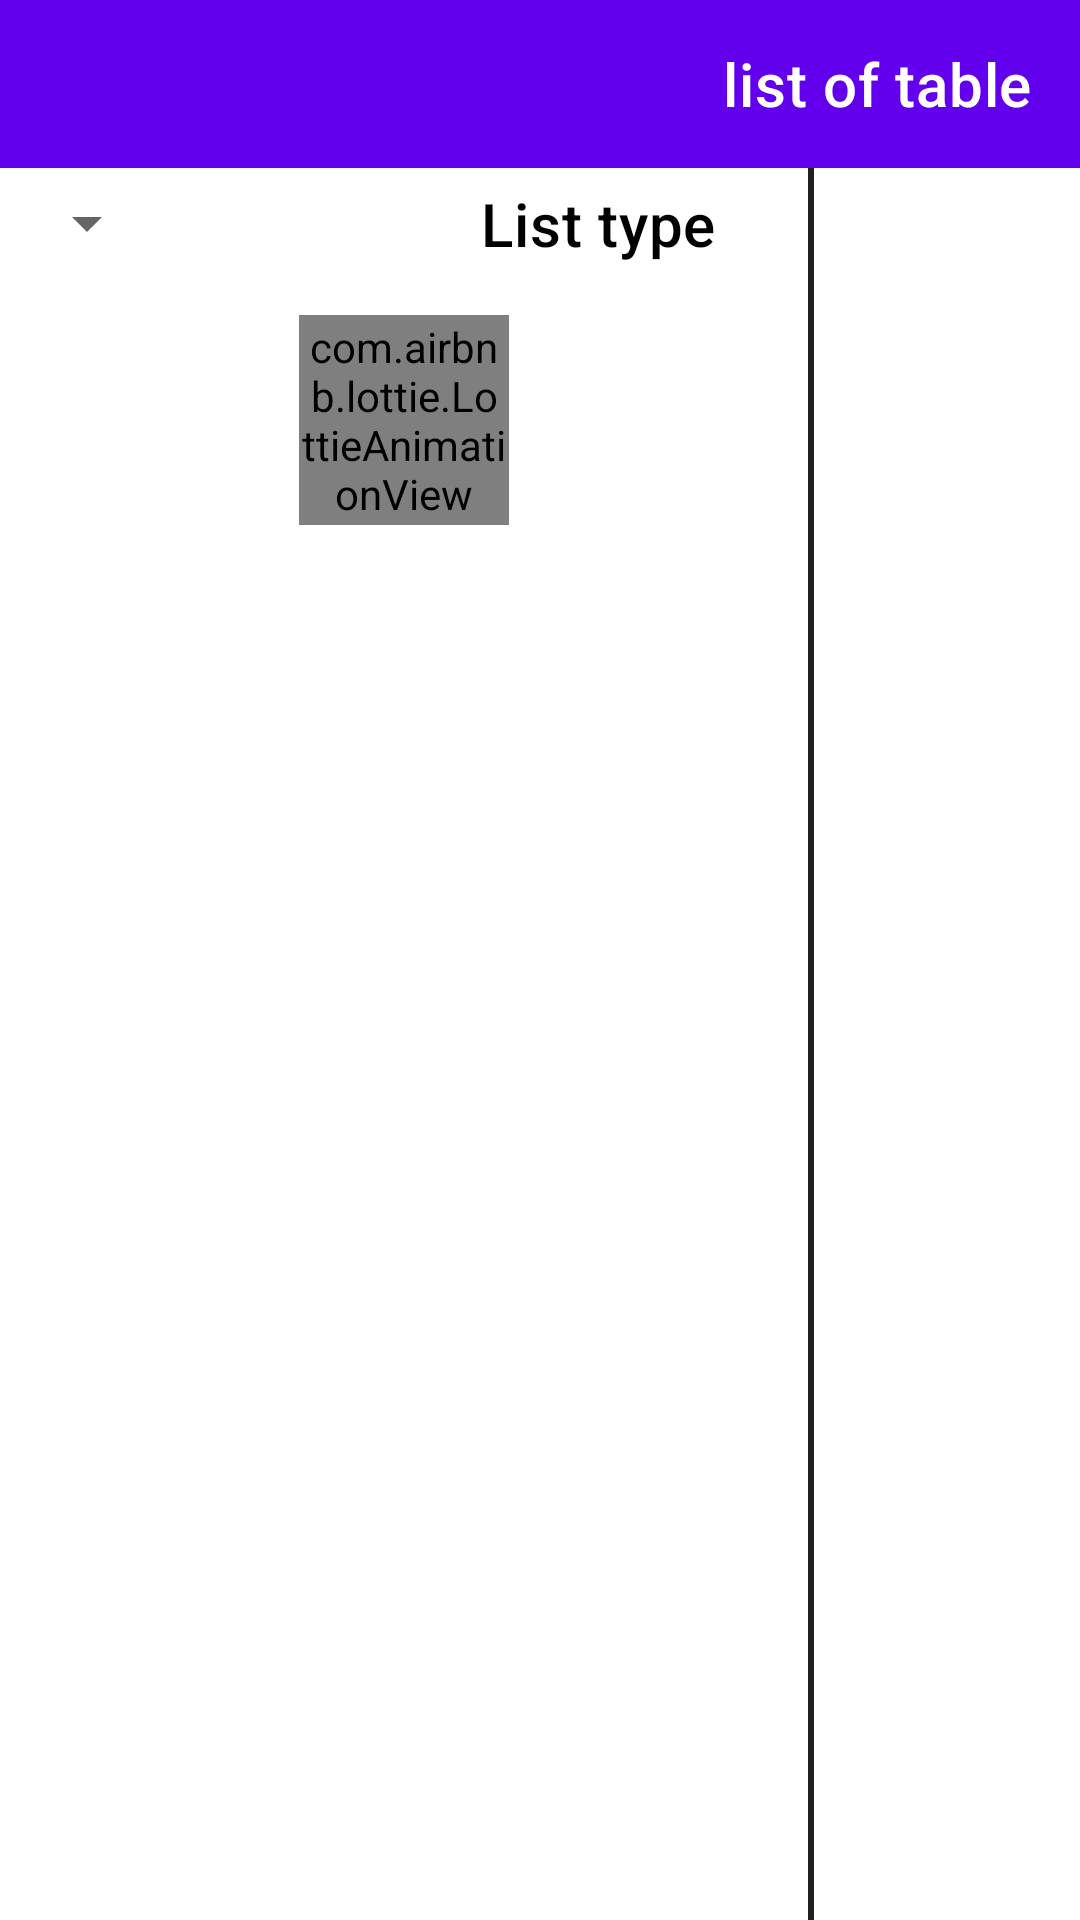

Write the Android layout XML for this screen, with the resource values it uses.
<!-- AndroidManifest.xml: application theme DefaultTheme -->
<!-- res/layout/activity_table.xml -->
<?xml version="1.0" encoding="utf-8"?>
<androidx.coordinatorlayout.widget.CoordinatorLayout xmlns:android="http://schemas.android.com/apk/res/android"
    xmlns:app="http://schemas.android.com/apk/res-auto"
    xmlns:tools="http://schemas.android.com/tools"
    android:id="@+id/tableactivity"
    android:layout_width="match_parent"
    android:layout_height="match_parent"
    android:layoutDirection="rtl"
    android:orientation="vertical"
    android:background="?attr/colorSurface"
    >


    <androidx.appcompat.widget.LinearLayoutCompat
        android:layout_width="match_parent"
        android:layout_height="match_parent"
        android:orientation="vertical">


        <com.google.android.material.appbar.AppBarLayout
            android:id="@+id/tableactivity_appbar"
            android:layout_width="match_parent"
            android:layout_height="wrap_content"

            >

            <androidx.appcompat.widget.Toolbar
                android:id="@+id/tableactivity_toolbar"
                android:layout_width="match_parent"
                android:layout_height="?attr/actionBarSize"
                android:layout_weight="1"
                android:background="?attr/colorPrimary"
                app:title="@string/tableactivity_titlename"
                app:titleTextColor="?attr/colorOnPrimary">


            </androidx.appcompat.widget.Toolbar>


        </com.google.android.material.appbar.AppBarLayout>

        <LinearLayout
            android:layout_width="match_parent"
            android:layout_height="match_parent"
            android:orientation="vertical">

            <LinearLayout
                android:id="@+id/tableactivity_miztype_ll"
                android:layout_width="match_parent"
                android:layout_height="match_parent"
                android:orientation="horizontal"
                android:weightSum="1"
                tools:ignore="UselessParent">

                <LinearLayout
                    android:layout_width="match_parent"
                    android:layout_height="wrap_content"
                    android:layout_weight="0.75"
                    android:orientation="vertical">

                    <androidx.recyclerview.widget.RecyclerView
                        android:id="@+id/tableactivity_miztype_recy"
                        android:layout_width="match_parent"
                        android:layout_height="wrap_content"
                        android:layout_marginTop="5dp"
                        android:visibility="visible" />
                </LinearLayout>

                <androidx.viewpager.widget.ViewPager
                    android:layout_width="2dp"
                    android:layout_height="match_parent"
                    android:background="@color/grey_900" />

                <LinearLayout
                    android:layout_width="match_parent"
                    android:layout_height="wrap_content"
                    android:layout_weight="0.25"
                    android:orientation="vertical">


                    <androidx.appcompat.widget.LinearLayoutCompat
                        android:layout_width="match_parent"
                        android:layout_height="wrap_content"
                        android:layout_margin="5dp"
                        android:orientation="horizontal">

                        <TextView
                            android:layout_width="match_parent"
                            android:layout_height="wrap_content"
                            android:layout_weight="0.5"
                            android:gravity="center"
                            android:text="@string/tableactivity_tabletype"
                            android:textAppearance="?attr/textAppearanceHeadline6"
                            android:textColor="?attr/colorOnBackground"
                            />

                        <Spinner
                            android:id="@+id/tableactivity_spinner"
                            android:layout_width="match_parent"
                            android:layout_height="match_parent"
                            android:layout_weight="0.5"
                            android:gravity="center"
                            android:scrollbarSize="20sp"
                            android:textAppearance="?attr/textAppearanceHeadline6"
                            android:textColor="?attr/colorOnBackground"/>


                    </androidx.appcompat.widget.LinearLayoutCompat>


                    <androidx.recyclerview.widget.RecyclerView
                        android:id="@+id/tableactivity_mizlist_recy"
                        android:layout_width="match_parent"
                        android:layout_height="wrap_content"
                        android:layout_margin="5dp"
                        android:visibility="visible" />

                    <com.airbnb.lottie.LottieAnimationView
                        android:id="@+id/tableactivity_prog"
                        style="?android:attr/progressBarStyle"
                        android:layout_width="70dp"
                        android:layout_height="70dp"
                        android:layout_gravity="center"
                        android:layout_margin="2dp"
                        app:lottie_autoPlay="true"
                        app:lottie_loop="true"
                        app:lottie_rawRes="@raw/loading" />

                    <com.airbnb.lottie.LottieAnimationView
                        android:id="@+id/tableactivity_lottie"
                        android:layout_width="200dp"
                        android:layout_height="200dp"
                        android:layout_gravity="center"
                        android:layout_margin="2dp"
                        android:visibility="gone"
                        app:lottie_autoPlay="true"
                        app:lottie_loop="true"
                        app:lottie_rawRes="@raw/notfind" />

                    <TextView
                        android:id="@+id/tableactivity_tvstatus"
                        android:layout_width="wrap_content"
                        android:layout_height="wrap_content"
                        android:gravity="center"
                        android:textColor="?attr/colorOnBackground"
                        android:textSize="40sp"

                        />
                </LinearLayout>
            </LinearLayout>

        </LinearLayout>
    </androidx.appcompat.widget.LinearLayoutCompat>

</androidx.coordinatorlayout.widget.CoordinatorLayout>
<!-- resources referenced by this layout -->
<resources>
  <color name="grey_900">#212121</color>
  <string name="tableactivity_tabletype">List type</string>
  <string name="tableactivity_titlename">list of table</string>
  <style name="DefaultTheme" parent="Theme.MaterialComponents.DayNight.NoActionBar">
          
          <item name="colorPrimary">@color/default_primary</item>
          <item name="colorPrimaryVariant">@color/default_primary_variant</item>
          <item name="colorOnPrimary">@color/white</item>
  
          
          <item name="colorSecondary">@color/default_secondary</item>
          <item name="colorSecondaryVariant">@color/default_secondary_variant</item>
          <item name="colorOnSecondary">@color/white</item>
  
          
          <item name="colorOnBackground">#000000</item>
          <item name="android:statusBarColor">@color/default_primary_variant</item>
  
          
          <item name="colorSurface">@color/default_surface</item>
          <item name="colorError">@color/default_error</item>
          <item name="strokeColor">@color/default_error</item>
      </style>
  <color name="default_primary">#6200EE</color>
  <color name="default_primary_variant">#3700B3</color>
  <color name="white">#ffffff</color>
  <color name="default_secondary">#03DAC6</color>
  <color name="default_secondary_variant">#018786</color>
  <color name="default_surface">#FFFFFF</color>
  <color name="default_error">#B00020</color>
</resources>
